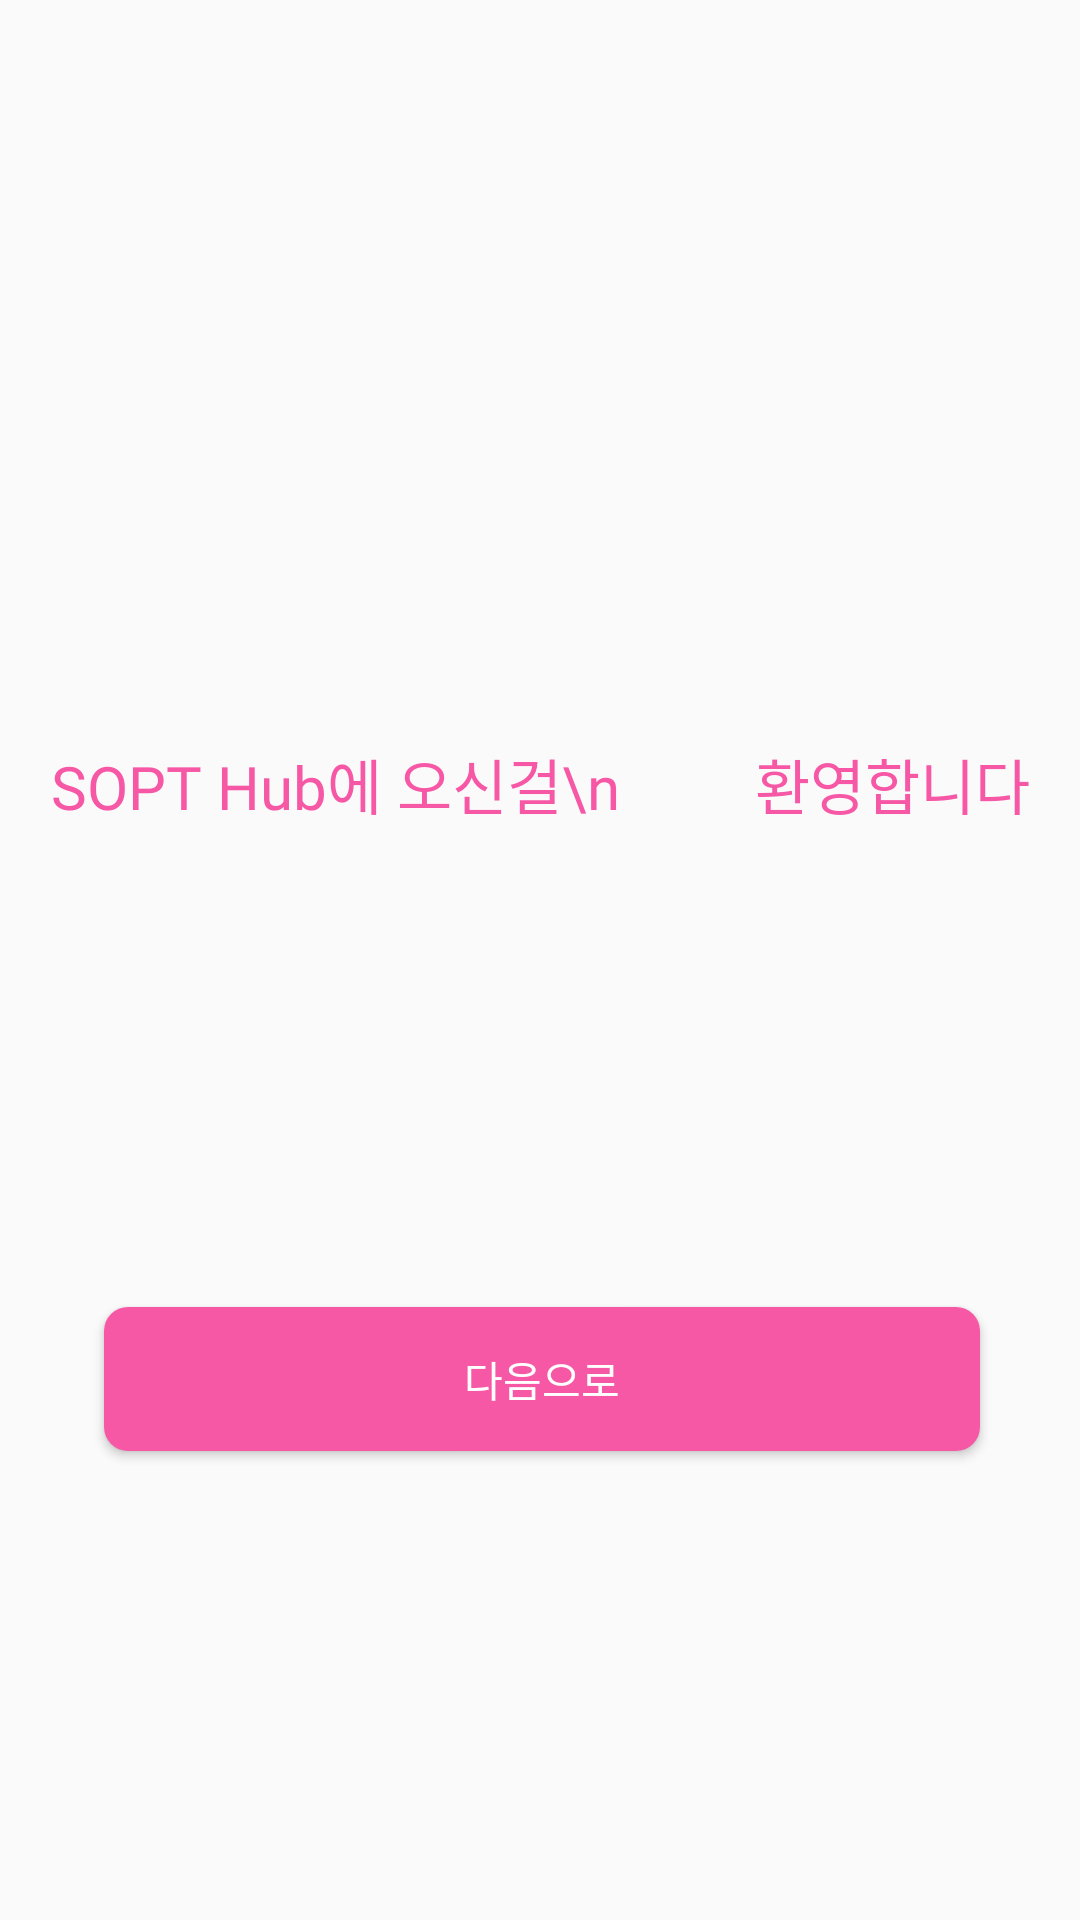

Reconstruct the res/layout file that produces this screen, plus the resources it refers to.
<!-- AndroidManifest.xml: application theme Theme.SOPT_assignment_dabin -->
<!-- res/layout/fragment_on_boarding1.xml -->
<?xml version="1.0" encoding="utf-8"?>
<androidx.constraintlayout.widget.ConstraintLayout xmlns:android="http://schemas.android.com/apk/res/android"
    xmlns:app="http://schemas.android.com/apk/res-auto"
    xmlns:tools="http://schemas.android.com/tools"
    android:layout_width="match_parent"
    android:layout_height="match_parent"
    tools:context=".ui.OnBoardingFragment1">

    <ImageView
        android:id="@+id/iv_profile_onbording"
        android:layout_width="wrap_content"
        android:layout_height="wrap_content"
        android:layout_marginBottom="60dp"
        android:src="@drawable/img_github"
        android:layout_marginTop="130dp"
        app:layout_constraintBottom_toTopOf="@+id/tv_welcome"
        app:layout_constraintEnd_toEndOf="parent"
        app:layout_constraintHorizontal_bias="0.5"
        app:layout_constraintStart_toStartOf="parent"
        app:layout_constraintTop_toTopOf="parent"
        app:layout_constraintVertical_chainStyle="packed" />

    <TextView
        android:id="@+id/tv_welcome"
        android:layout_width="wrap_content"
        android:layout_height="wrap_content"
        android:layout_marginBottom="40dp"
        android:fontFamily="@font/notosanskr_bold"
        android:text="SOPT Hub에 오신걸\n         환영합니다"
        android:textColor="@color/sopt"
        android:textSize="20dp"
        app:layout_constraintBottom_toTopOf="@+id/bt_next"
        app:layout_constraintEnd_toEndOf="@+id/iv_profile_onbording"
        app:layout_constraintHorizontal_bias="0.5"
        app:layout_constraintStart_toStartOf="@+id/iv_profile_onbording"
        app:layout_constraintTop_toBottomOf="@+id/iv_profile_onbording" />

    <androidx.appcompat.widget.AppCompatButton
        android:id="@+id/bt_next"
        android:layout_width="wrap_content"
        android:layout_height="wrap_content"
        android:layout_marginTop="120dp"
        android:layout_marginBottom="100dp"
        android:background="@drawable/rectangle_sopt_radius_8"
        android:fontFamily="@font/notosanskr_bold"
        android:paddingStart="120dp"
        android:paddingEnd="120dp"
        android:text="다음으로"
        android:textColor="@color/white"
        app:layout_constraintBottom_toBottomOf="parent"
        app:layout_constraintEnd_toEndOf="@+id/tv_welcome"
        app:layout_constraintHorizontal_bias="0.514"
        app:layout_constraintStart_toStartOf="@+id/tv_welcome"
        app:layout_constraintTop_toBottomOf="@+id/tv_welcome" />

</androidx.constraintlayout.widget.ConstraintLayout>
<!-- resources referenced by this layout -->
<resources>
  <color name="sopt">#F658A6</color>
  <color name="white">#FFFFFFFF</color>
  <!-- drawable rectangle_sopt_radius_8 (drawable) -->
  <?xml version="1.0" encoding="utf-8"?>
  <shape xmlns:android="http://schemas.android.com/apk/res/android">
      <solid android:color="@color/sopt" />
  
      
      <corners
          android:bottomLeftRadius="8dp"
          android:bottomRightRadius="8dp"
          android:topLeftRadius="8dp"
          android:topRightRadius="8dp" />
  
  </shape>
  <style name="Theme.SOPT_assignment_dabin" parent="Theme.AppCompat.Light.NoActionBar">
          
          <item name="colorPrimary">@color/purple_500</item>
          <item name="colorPrimaryVariant">@color/purple_700</item>
          <item name="colorOnPrimary">@color/white</item>
          
          <item name="colorSecondary">@color/teal_200</item>
          <item name="colorSecondaryVariant">@color/teal_700</item>
          <item name="colorOnSecondary">@color/black</item>
          
          <item name="android:statusBarColor" tools:targetApi="l">?attr/colorPrimaryVariant</item>
          
  
          <item name="android:includeFontPadding">false</item>
          <item name="windowActionBar">false</item>
          <item name="windowNoTitle">true</item>
          
  
      </style>
  <color name="purple_500">#FF6200EE</color>
  <color name="purple_700">#FF3700B3</color>
  <color name="teal_200">#FF03DAC5</color>
  <color name="teal_700">#FF018786</color>
  <color name="black">#FF000000</color>
</resources>
